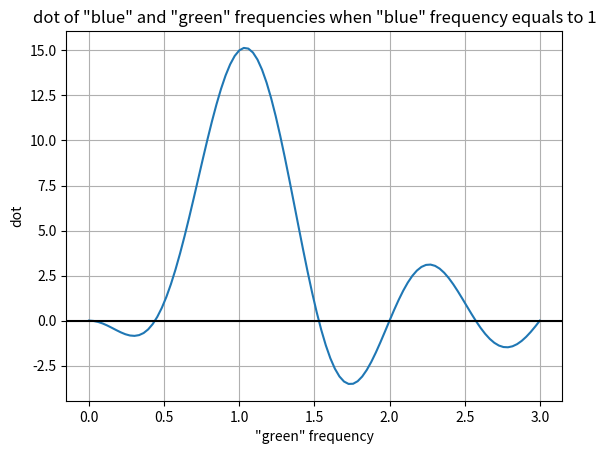

Here is the Python script that generated this plot:
import numpy as np
import matplotlib.pyplot as plt

t = np.linspace(0, 2*np.pi,30, endpoint=False)
cos_blue  = np.cos(t)

dot_l = list()
freq_l = np.linspace(0, 3, 100)
for freq in freq_l:    
    cos_green = np.cos(freq*t)
    dot_l.append(np.dot(cos_green, cos_blue))
    
plt.plot(freq_l, dot_l)
plt.axhline(y=0,color='black')
plt.title('dot of "blue" and "green" frequencies when "blue" frequency equals to 1')
plt.xlabel('"green" frequency')
plt.ylabel('dot')
plt.grid()
plt.show()

